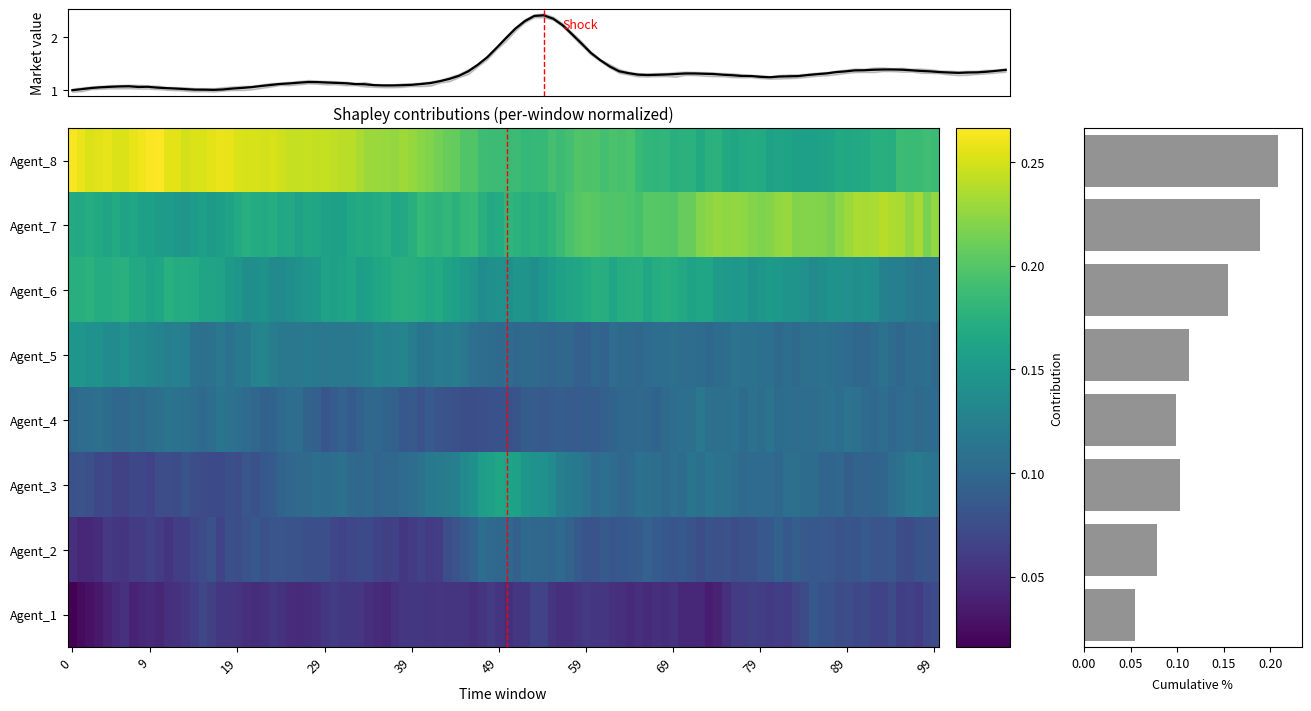

Generate this figure with matplotlib:
import numpy as np
import pandas as pd
import matplotlib.pyplot as plt
from matplotlib import gridspec
from pathlib import Path

# ---------- 配置 ----------
np.random.seed(123)
num_agents = 8
T = 100
t_shock = 50
shock_mag = 0.6
shock_width = 12
seeds = 30
out_dir = Path('.')
out_dir.mkdir(parents=True, exist_ok=True)

agents = [f"Agent_{i+1}" for i in range(num_agents)]
times = np.arange(T)

# ---------- 生成 market（多 seed，均值 + 95% CI） ----------
base = 1.0 + 0.004 * times
seasonal = 0.05 * np.sin(2 * np.pi * times / 20)
sigma = shock_width / 3.0
shock_curve = np.exp(-0.5 * ((times - t_shock) / sigma) ** 2)
shock_curve = 1.0 + 1.0 * shock_curve

market_seeds = []
for s in range(seeds):
    obs_noise = np.random.normal(scale=0.02, size=T)
    arr = (base + seasonal) * shock_curve + obs_noise
    market_seeds.append(arr)
market_seeds = np.array(market_seeds)
market_mean = market_seeds.mean(axis=0)
market_lower = np.percentile(market_seeds, 2.5, axis=0)
market_upper = np.percentile(market_seeds, 97.5, axis=0)

# ---------- 生成 agent 贡献并列归一化 ----------
baseline = np.zeros((num_agents, T))
for i in range(num_agents):
    steps = np.random.normal(loc=0.0, scale=0.02, size=T)
    smooth = np.cumsum(steps)
    smooth = (smooth - smooth.min()) + 0.1*(i+1)
    baseline[i] = smooth

sensitive_agents = [0, 1, 2]
shock_inject = shock_mag * np.exp(-0.5 * ((times - t_shock) / sigma) ** 2)
for idx in sensitive_agents:
    baseline[idx] = baseline[idx] * (1.0 + shock_inject)

noise = np.random.normal(scale=0.01, size=baseline.shape)
contrib_raw = baseline + noise
contrib_raw[contrib_raw < 0] = 0.0
col_sums = contrib_raw.sum(axis=0, keepdims=True)
col_sums[col_sums == 0] = 1.0
contrib = contrib_raw / col_sums  # shape (num_agents, T)

# ---------- 累计贡献 ----------
cumulative = contrib.sum(axis=1)
cumulative_pct = cumulative / cumulative.sum()

# ---------- 保存 CSV ----------
df_matrix = pd.DataFrame(contrib, index=agents, columns=[f"t{tt}" for tt in times])
df_matrix.to_csv(out_dir / "shapley_matrix.csv")
rows = []
for i, a in enumerate(agents):
    for tt in range(T):
        rows.append({"agent": a, "time": tt, "contribution": float(contrib[i, tt])})
pd.DataFrame(rows).to_csv(out_dir / "figure3_shapley_long.csv", index=False)
pd.DataFrame(market_seeds).to_csv(out_dir / "market_all_seeds.csv", index=False)

# ---------- 绘图（优化排版，避免遮挡） ----------
fig = plt.figure(figsize=(13, 7), constrained_layout=True)
# 两行三列布局：第一行：top 时序（跨两列）；第二行：热图、colorbar narrow、累计条形
gs = gridspec.GridSpec(nrows=2, ncols=3, height_ratios=[1.0, 6], width_ratios=[8, 0.5, 2],
                       figure=fig)

# 先创建热图轴（底部左侧），再创建顶部共享 x 轴的轴（兼容各种 matplotlib 版本）
ax_heat = fig.add_subplot(gs[1, 0])
ax_color = fig.add_subplot(gs[1, 1])   # narrow axis for colorbar
ax_bar = fig.add_subplot(gs[1, 2])
ax_top = fig.add_subplot(gs[0, 0:2], sharex=ax_heat)

# 顶部 market 时序（均值 + 95% CI）
ax_top.plot(times, market_mean, color='black', lw=1.6)
ax_top.fill_between(times, market_lower, market_upper, color='black', alpha=0.18)
ax_top.axvline(t_shock, color='red', linestyle='--', lw=1)
# 在顶部加入 Shock 标注，放在轴内顶部，不会覆盖热图
ax_top.annotate('Shock', xy=(t_shock, market_mean.max()), xytext=(t_shock+2, market_mean.max()*0.98),
                color='red', fontsize=9, va='top')
ax_top.set_ylabel('Market value', fontsize=10)
ax_top.tick_params(axis='x', which='both', bottom=False, labelbottom=False)
ax_top.grid(False)

# 热图（agent x time）
im = ax_heat.imshow(contrib, aspect='auto', interpolation='nearest', cmap='viridis', origin='lower')
ax_heat.set_yticks(np.arange(num_agents))
ax_heat.set_yticklabels(agents, fontsize=10)
# 只显示少量 xticks 并旋转，避免重叠
xticks = np.linspace(0, T-1, min(11, T), dtype=int)
ax_heat.set_xticks(xticks)
ax_heat.set_xticklabels([str(x) for x in xticks], rotation=45, ha='right', fontsize=9)
ax_heat.set_xlabel('Time window', fontsize=10, labelpad=8)
ax_heat.set_title('Shapley contributions (per-window normalized)', fontsize=11)
# 冲击竖线（在热图中微调位置）
ax_heat.axvline(t_shock, color='red', linestyle='--', linewidth=1.0)
# 避免在热图上写入额外文字导致遮挡，这里仅在顶部注释

# Colorbar：使用 narrow axis 安放，避免覆盖热图或 ytick
cbar = fig.colorbar(im, cax=ax_color)
cbar.ax.tick_params(labelsize=9)
cbar.set_label('Contribution', fontsize=9)
# 隐藏 colorbar 轴的左右空白
ax_color.yaxis.set_ticks_position('right')

# 右侧累计贡献横向条（与热图行对齐）
y_pos = np.arange(num_agents)
ax_bar.barh(y_pos, cumulative_pct, align='center', color='grey', alpha=0.85)
ax_bar.set_yticks([])  # 热图已显示 agent 名称
ax_bar.set_xlim(0, cumulative_pct.max() * 1.12)
ax_bar.set_xlabel('Cumulative %', fontsize=9, labelpad=6)
# 设置与热图对齐的 y 范围
ax_bar.set_ylim(-0.5, num_agents - 0.5)

# 美化：减小热图与条形图的内边距，确保不遮挡
for ax in (ax_top, ax_heat, ax_bar):
    ax.tick_params(axis='both', which='major', labelsize=9)

# 最后确保 x 轴范围一致
ax_top.set_xlim(-0.5, T-0.5)
ax_heat.set_xlim(-0.5, T-0.5)

# 保存并显示，使用 bbox_inches='tight' 防止文字被裁剪
png_path = out_dir / "figure3_shapley_heatmap_with_market_optimized.png"
plt.savefig(png_path, dpi=300, bbox_inches='tight', pad_inches=0.02)
plt.show()
print(f"Saved PNG: {png_path}")
